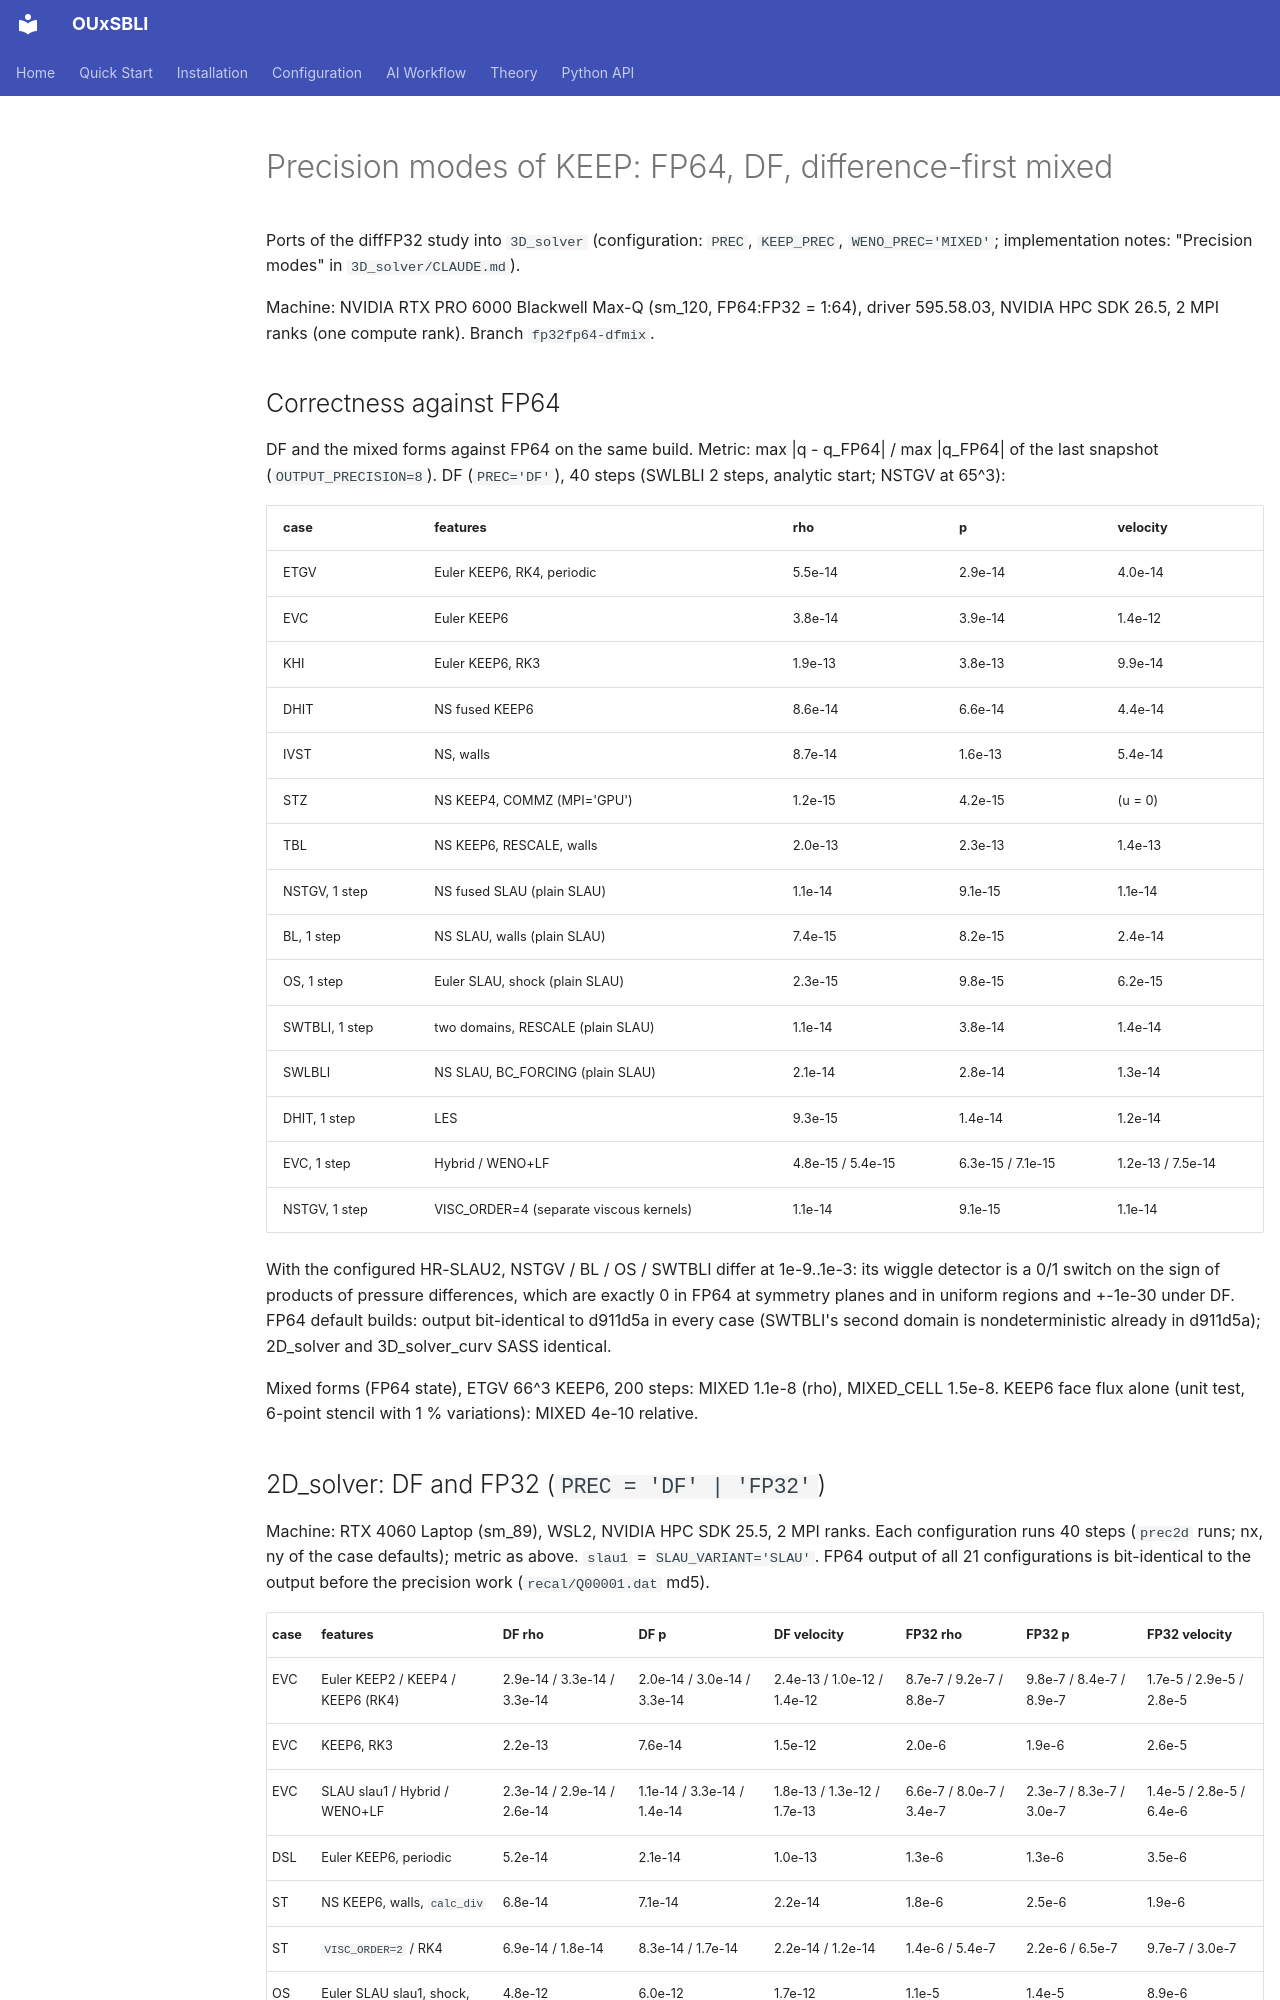

repository: htymjun/OUxSBLI · page: precision_modes/index.html · generator: mkdocs

# Precision modes of KEEP: FP64, DF, difference-first mixed

Ports of the diffFP32 study into `3D_solver` (configuration: `PREC`, `KEEP_PREC`,
`WENO_PREC='MIXED'`; implementation notes: "Precision modes" in `3D_solver/CLAUDE.md`).

Machine: NVIDIA RTX PRO 6000 Blackwell Max-Q (sm_120, FP64:FP32 = 1:64), driver 595.58.03,
NVIDIA HPC SDK 26.5, 2 MPI ranks (one compute rank). Branch `fp32fp64-dfmix`.

## Correctness against FP64

DF and the mixed forms against FP64 on the same build. Metric: max |q - q_FP64| / max |q_FP64| of the
last snapshot (`OUTPUT_PRECISION=8`). DF (`PREC='DF'`), 40 steps (SWLBLI 2 steps, analytic
start; NSTGV at 65^3):

| case | features | rho | p | velocity |
|---|---|---|---|---|
| ETGV | Euler KEEP6, RK4, periodic | 5.5e-14 | 2.9e-14 | 4.0e-14 |
| EVC | Euler KEEP6 | 3.8e-14 | 3.9e-14 | 1.4e-12 |
| KHI | Euler KEEP6, RK3 | 1.9e-13 | 3.8e-13 | 9.9e-14 |
| DHIT | NS fused KEEP6 | 8.6e-14 | 6.6e-14 | 4.4e-14 |
| IVST | NS, walls | 8.7e-14 | 1.6e-13 | 5.4e-14 |
| STZ | NS KEEP4, COMMZ (MPI='GPU') | 1.2e-15 | 4.2e-15 | (u = 0) |
| TBL | NS KEEP6, RESCALE, walls | 2.0e-13 | 2.3e-13 | 1.4e-13 |
| NSTGV, 1 step | NS fused SLAU (plain SLAU) | 1.1e-14 | 9.1e-15 | 1.1e-14 |
| BL, 1 step | NS SLAU, walls (plain SLAU) | 7.4e-15 | 8.2e-15 | 2.4e-14 |
| OS, 1 step | Euler SLAU, shock (plain SLAU) | 2.3e-15 | 9.8e-15 | 6.2e-15 |
| SWTBLI, 1 step | two domains, RESCALE (plain SLAU) | 1.1e-14 | 3.8e-14 | 1.4e-14 |
| SWLBLI | NS SLAU, BC_FORCING (plain SLAU) | 2.1e-14 | 2.8e-14 | 1.3e-14 |
| DHIT, 1 step | LES | 9.3e-15 | 1.4e-14 | 1.2e-14 |
| EVC, 1 step | Hybrid / WENO+LF | 4.8e-15 / 5.4e-15 | 6.3e-15 / 7.1e-15 | 1.2e-13 / 7.5e-14 |
| NSTGV, 1 step | VISC_ORDER=4 (separate viscous kernels) | 1.1e-14 | 9.1e-15 | 1.1e-14 |

With the configured HR-SLAU2, NSTGV / BL / OS / SWTBLI differ at 1e-9..1e-3: its wiggle
detector is a 0/1 switch on the sign of products of pressure differences, which are exactly 0
in FP64 at symmetry planes and in uniform regions and +-1e-30 under DF. FP64 default builds:
output bit-identical to d911d5a in every case (SWTBLI's second domain is nondeterministic
already in d911d5a); 2D_solver and 3D_solver_curv SASS identical.

Mixed forms (FP64 state), ETGV 66^3 KEEP6, 200 steps: MIXED 1.1e-8 (rho), MIXED_CELL 1.5e-8.
KEEP6 face flux alone (unit test, 6-point stencil with 1 % variations): MIXED 4e-10 relative.
